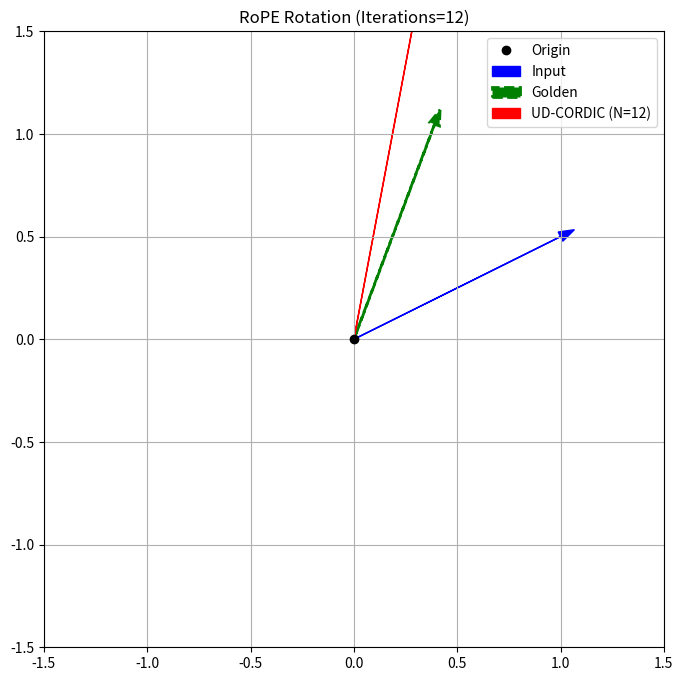

This figure's Python source:
import numpy as np
import math
import matplotlib.pyplot as plt

# --- CONFIGURATION ---
NUM_ITERATIONS = 12     # The "Sweet Spot" for Edge AI (Balance of Area vs Accuracy)
FIXED_POINT_BITS = 32   # Hardware Register Width
TEST_ANGLE = 0.75       # Radians (approx 43 degrees)
INPUT_VECTOR = (1.0, 0.5)

# --- 1. PRE-CALCULATIONS ---
# Calculate CORDIC Gain (K) based on specific iteration count
# Hardware handles this via bit-shifts (CSD), here we simulate the math.
k_val = 1.0
for i in range(NUM_ITERATIONS):
    k_val *= math.sqrt(1 + 2**(-2 * i))
CORDIC_GAIN_INVERSE = 1.0 / k_val

# --- 2. GOLDEN REFERENCE (Standard Math) ---
def rope_float(x_in, y_in, theta_rad):
    x_out = x_in * np.cos(theta_rad) - y_in * np.sin(theta_rad)
    y_out = x_in * np.sin(theta_rad) + y_in * np.cos(theta_rad)
    return x_out, y_out

# --- 3. HARDWARE SIMULATOR (UD-CORDIC) ---
def float_to_ud_bits(theta_rad, iterations):
    """ Converts angle to UD-CORDIC control bits (0 or 1) """
    bits = []
    current_angle = 0.0
    for i in range(iterations):
        ud_weight = 2.0**(-i) # The UD Assumption
        if current_angle < theta_rad:
            bits.append(1) # Rotate Positive
            current_angle += ud_weight
        else:
            bits.append(0) # Rotate Negative
            current_angle -= ud_weight
    return bits

def rope_ud_cordic(x_in, y_in, theta_rad, iterations):
    # A. Trivial Rotator (Range Reduction)
    # Hardware Stage 0: Handles large angles to bring error into check
    current_x, current_y = x_in, y_in
    remaining_theta = theta_rad
    
    if abs(remaining_theta) > 0.4:
        direction = 1 if remaining_theta > 0 else -1
        # Hard rotation by ~45 degrees (Shift 0)
        x_temp = current_x - direction * current_y
        y_temp = current_y + direction * current_x
        current_x = x_temp
        current_y = y_temp
        remaining_theta -= direction * 0.785398 
    
    # B. Fixed Point Conversion (Simulating Registers)
    scale = 2**FIXED_POINT_BITS
    x_reg = int(current_x * scale)
    y_reg = int(current_y * scale)
    
    # C. Get Control Bits for the pipeline
    control_bits = float_to_ud_bits(remaining_theta, iterations)
    
    # D. The Pipeline Loop
    for i in range(iterations):
        direction = 1 if control_bits[i] == 1 else -1
        
        # Hard-wired Shift (No Multipliers!)
        x_shifted = x_reg >> i
        y_shifted = y_reg >> i
        
        # Add/Sub Logic
        x_next = x_reg - direction * y_shifted
        y_next = y_reg + direction * x_shifted
        
        x_reg = x_next
        y_reg = y_next

    # E. Gain Correction
    x_final = (x_reg * CORDIC_GAIN_INVERSE) / scale
    y_final = (y_reg * CORDIC_GAIN_INVERSE) / scale
    
    return x_final, y_final

# --- 4. VISUALIZATION & METRICS ---
def analyze_results():
    print(f"--- RoPE Accelerator Simulation (N={NUM_ITERATIONS}) ---")
    
    x_in, y_in = INPUT_VECTOR
    
    # Run Simulations
    x_gold, y_gold = rope_float(x_in, y_in, TEST_ANGLE)
    x_hw, y_hw = rope_ud_cordic(x_in, y_in, TEST_ANGLE, NUM_ITERATIONS)
    
    # --- ERROR ANALYSIS ---
    
    # 1. Magnitude (Length) Check
    mag_gold = math.sqrt(x_gold**2 + y_gold**2)
    mag_hw = math.sqrt(x_hw**2 + y_hw**2)
    mag_error = abs(mag_gold - mag_hw)
    
    # 2. Angle Check
    angle_gold = math.atan2(y_gold, x_gold)
    angle_hw = math.atan2(y_hw, x_hw)
    angle_error_rad = abs(angle_gold - angle_hw)
    angle_error_deg = math.degrees(angle_error_rad)

    # Output Stats
    print(f"Input Vector:    ({x_in}, {y_in})")
    print(f"Target Rotation: {TEST_ANGLE} rad ({math.degrees(TEST_ANGLE):.2f} deg)")
    print("-" * 40)
    print(f"Golden Output:   ({x_gold:.5f}, {y_gold:.5f})")
    print(f"Hardware Output: ({x_hw:.5f}, {y_hw:.5f})")
    print("-" * 40)
    print(f"Magnitude Error: {mag_error:.6f}")
    print(f"Angle Error:     {angle_error_rad:.6f} rad ({angle_error_deg:.4f} deg)")
    
    # --- VERDICT ---
    print("\n--- VERDICT FOR PROJECT ---")
    if angle_error_deg < 0.5:
        print("[PASS] Angle Error is < 0.5 degrees.")
        print("       This is EXCELLENT for LLMs (RoPE).")
        print("       Neural Networks are robust to this tiny noise.")
    else:
        print("[FAIL] Error is too high. Check Range Reduction logic.")

    # --- PLOTTING ---
    plt.figure(figsize=(8, 8))
    plt.plot(0, 0, 'ko', label='Origin') 
    plt.arrow(0, 0, x_in, y_in, head_width=0.05, fc='blue', ec='blue', label='Input')
    plt.arrow(0, 0, x_gold, y_gold, head_width=0.05, fc='green', ec='green', linestyle='--', linewidth=2, label='Golden')
    plt.arrow(0, 0, x_hw*0.99, y_hw*0.99, head_width=0.03, fc='red', ec='red', label=f'UD-CORDIC (N={NUM_ITERATIONS})')
    
    limit = max(abs(x_in), abs(y_in), abs(x_gold)) + 0.5
    plt.xlim(-limit, limit); plt.ylim(-limit, limit)
    plt.grid(True); plt.legend()
    plt.title(f"RoPE Rotation (Iterations={NUM_ITERATIONS})")
    plt.show()

if __name__ == "__main__":
    analyze_results()
